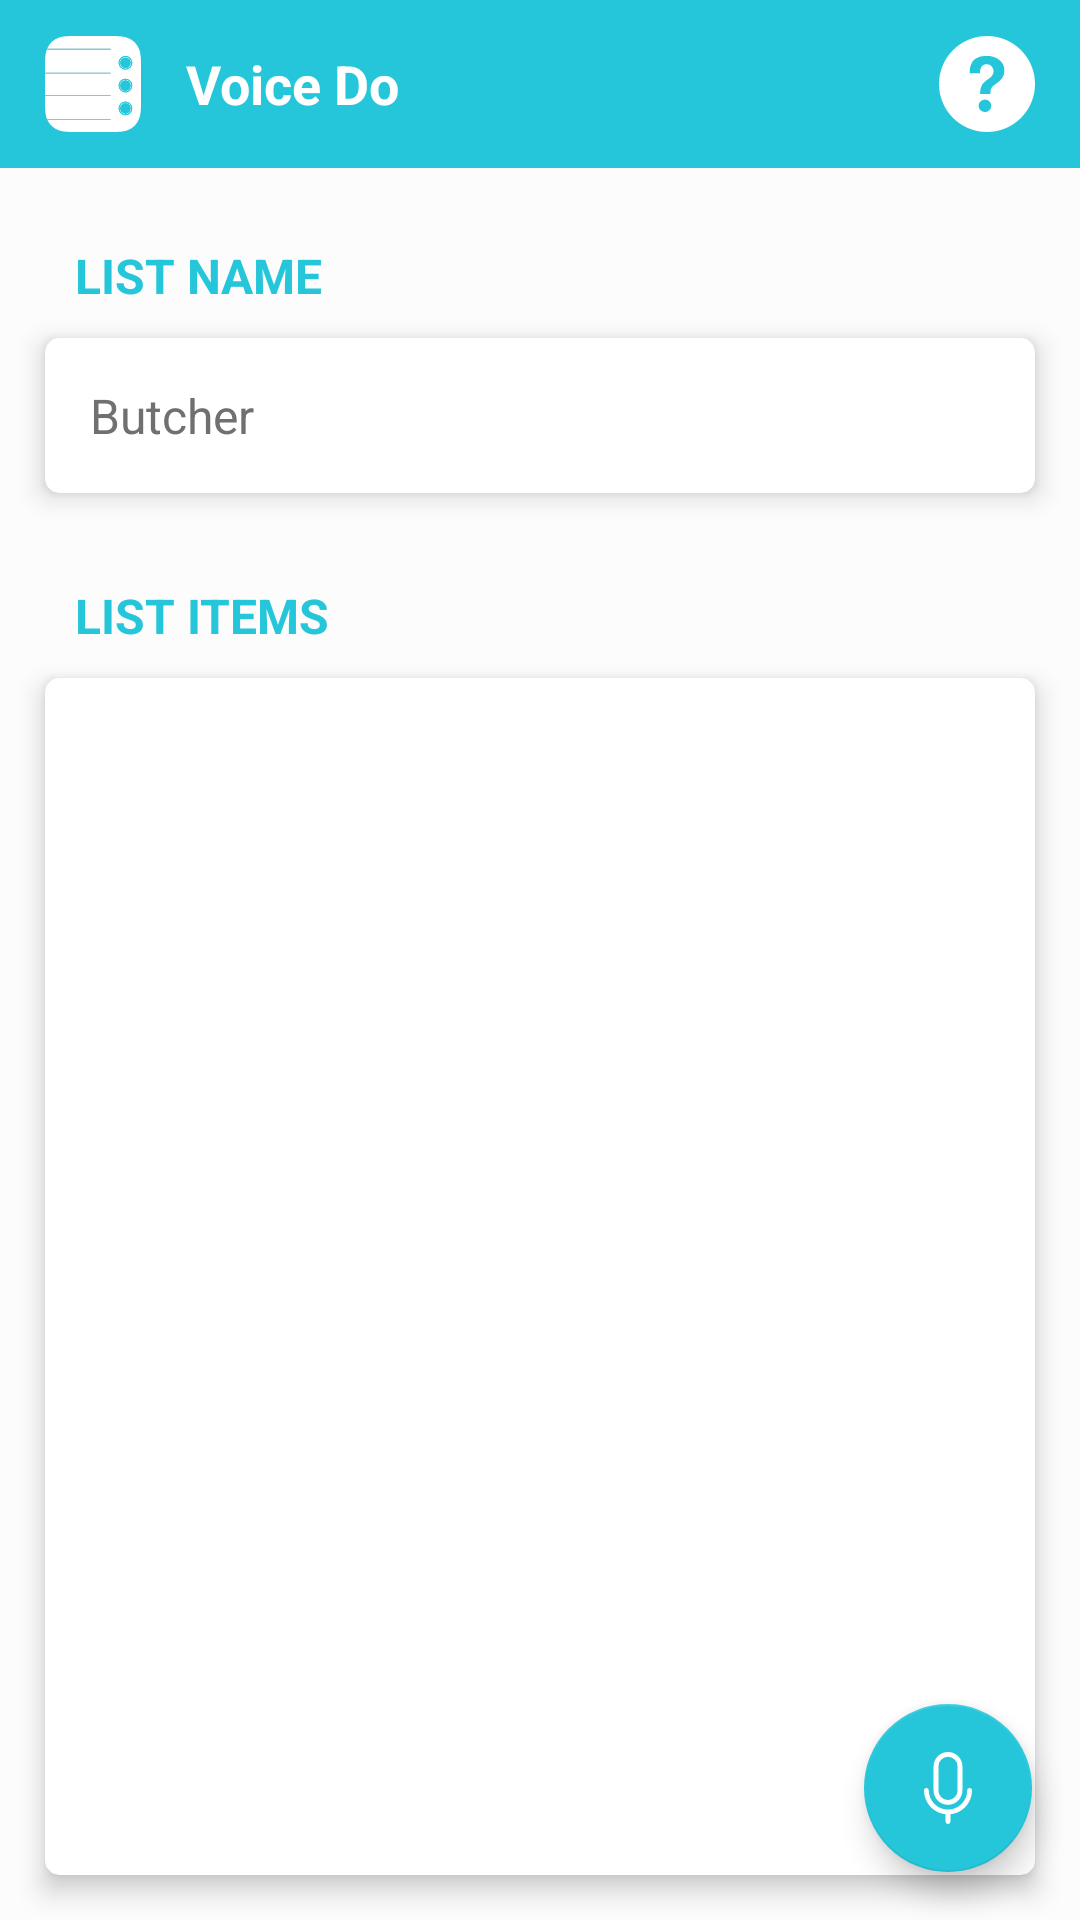

Here is an Android app screen rendered from its layout file. Give the layout XML and the strings, colors and styles it references.
<!-- AndroidManifest.xml: application theme Theme.VoiceDo.NoActionBar -->
<!-- res/layout/list_activity.xml -->
<?xml version="1.0" encoding="utf-8"?>
<RelativeLayout
    xmlns:android="http://schemas.android.com/apk/res/android"
    android:layout_width="match_parent"
    android:layout_height="match_parent"
    android:background="@color/screen_background">

    <include layout="@layout/toolbar"/>

    <LinearLayout
        android:layout_width="match_parent"
        android:layout_height="wrap_content"

        android:layout_below="@id/app_bar"
        android:layout_alignParentBottom="true"
        android:padding="@dimen/default_spacing"
        android:clipToPadding="false"
        android:clipChildren="false"
        android:orientation="vertical">

        <TextView
            android:id="@+id/label_description"
            android:layout_width="match_parent"
            android:layout_height="wrap_content"
            android:padding="@dimen/default_spacing_small"

            android:textStyle="bold"
            android:textColor="@color/primary"
            android:textSize="@dimen/font_small"
            android:textAllCaps="true"

            android:text="@string/label_list_name"/>

        <EditText
            android:id="@+id/input_description"
            android:layout_width="match_parent"
            android:layout_height="wrap_content"
            android:padding="@dimen/default_spacing"

            android:layout_marginBottom="@dimen/card_spacing"
            android:background="@drawable/card_background"
            android:orientation="vertical"
            android:elevation="@dimen/card_elevation"

            android:textColor="@color/font_dark"
            android:textSize="@dimen/font_small"
            android:text="@string/mock_shopping_list_name"/>

        <TextView
            android:id="@+id/label_items"
            android:layout_width="match_parent"
            android:layout_height="wrap_content"
            android:padding="@dimen/default_spacing_small"

            android:textStyle="bold"
            android:textColor="@color/primary"
            android:textSize="@dimen/font_small"
            android:textAllCaps="true"

            android:text="@string/label_list_items"/>

        <androidx.recyclerview.widget.RecyclerView
            android:id="@+id/recycler"
            android:layout_width="match_parent"
            android:layout_height="match_parent"
            android:padding="@dimen/default_spacing"

            android:background="@drawable/card_background"
            android:orientation="vertical"
            android:elevation="@dimen/card_elevation" />
    </LinearLayout>

    <com.google.android.material.floatingactionbutton.FloatingActionButton
        android:id="@+id/fab"
        android:layout_width="@dimen/fab_size"
        android:layout_height="@dimen/fab_size"

        android:layout_alignParentEnd="true"
        android:layout_alignParentBottom="true"

        android:layout_margin="@dimen/fab_margin"

        android:src="@drawable/ic_microphone"
        android:contentDescription="@string/icon_micro"/>
</RelativeLayout>
<!-- res/layout/toolbar.xml (included above) -->
<com.google.android.material.appbar.AppBarLayout
    xmlns:android="http://schemas.android.com/apk/res/android"

    android:layout_width="match_parent"
    android:layout_height="?attr/actionBarSize"
    android:layout_alignParentTop="true"

    android:id="@+id/app_bar"
    android:background="?attr/colorPrimary">

    <RelativeLayout
        android:layout_width="match_parent"
        android:layout_height="match_parent">

        <ImageView
            android:id="@+id/app_icon"

            android:layout_width="@dimen/toolbar_icon_size"
            android:layout_height="@dimen/toolbar_icon_size"

            android:layout_marginHorizontal="@dimen/default_spacing"
            android:layout_centerVertical="true"

            android:src="@drawable/ic_logo"
            android:contentDescription="@string/app_name"/>

        <TextView
            android:id="@+id/toolbar_label"
            android:layout_width="match_parent"
            android:layout_height="match_parent"

            android:text="@string/app_name"
            android:textColor="@color/font_light"
            android:textSize="@dimen/font_medium"
            android:textStyle="bold"

            android:gravity="center_vertical"
            android:layout_toEndOf="@id/app_icon"
            android:layout_toStartOf="@id/info_icon"
            />

        <ImageButton
            android:id="@+id/info_icon"

            android:layout_width="@dimen/toolbar_icon_size"
            android:layout_height="@dimen/toolbar_icon_size"

            android:layout_marginHorizontal="@dimen/default_spacing"
            android:layout_centerVertical="true"
            android:layout_alignParentEnd="true"

            android:src="@drawable/ic_help"
            android:contentDescription="@string/app_name"
            android:backgroundTint="@color/primary"/>
    </RelativeLayout>
</com.google.android.material.appbar.AppBarLayout>
<!-- resources referenced by this layout -->
<resources>
  <color name="font_dark">#707070</color>
  <color name="font_light">#FFF</color>
  <color name="primary">#26C6DA</color>
  <color name="screen_background">#FCFCFC</color>
  <dimen name="card_elevation">5dp</dimen>
  <dimen name="card_spacing">20dp</dimen>
  <dimen name="default_spacing">15dp</dimen>
  <dimen name="default_spacing_small">10dp</dimen>
  <dimen name="fab_margin">16dp</dimen>
  <dimen name="fab_size">56dp</dimen>
  <dimen name="font_medium">18sp</dimen>
  <dimen name="font_small">16sp</dimen>
  <dimen name="toolbar_icon_size">32dp</dimen>
  <!-- drawable card_background (drawable) -->
  <?xml version="1.0" encoding="utf-8"?>
  <layer-list xmlns:android="http://schemas.android.com/apk/res/android" >
      <item>
          <shape android:shape="rectangle">
              <solid android:color="@color/font_light" />
              <stroke android:width="@dimen/card_border" android:color="@color/card_background" android:background="@color/card_background"/>
              <corners android:radius="@dimen/card_radius"/>
          </shape>
      </item>
  </layer-list>
  <!-- drawable ic_help (drawable) -->
  <vector xmlns:android="http://schemas.android.com/apk/res/android"
      android:width="32dp"
      android:height="32dp"
      android:viewportWidth="32"
      android:viewportHeight="32">
    <path
        android:pathData="M16,0A16,16 0,1 0,32 16,16 16,0 0,0 16,0ZM17.443,23.336a2.13,2.13 0,0 1,-4.257 -0.129,2.13 2.13,0 0,1 4.257,0.129ZM20.922,14.243a10.33,10.33 0,0 1,-1.814 1.621l-0.936,0.643a2.477,2.477 0,0 0,-0.893 1.236,7.064 7.064,0 0,0 -0.15,1.336 0.292,0.292 0,0 1,-0.321 0.279L14.014,19.358c-0.293,0 -0.329,-0.171 -0.321,-0.257a5.851,5.851 0,0 1,0.707 -2.95,9.378 9.378,0 0,1 2.536,-2.171 2.955,2.955 0,0 0,0.679 -0.693,2.478 2.478,0 0,0 0.571,-1.421 2.526,2.526 0,0 0,-0.521 -1.629,2.062 2.062,0 0,0 -1.843,-0.814 2.016,2.016 0,0 0,-1.814 1.057,3.488 3.488,0 0,0 -0.314,1.95L10.214,12.43c0,-2.429 0.636,-3.979 1.979,-4.893a5.936,5.936 0,0 1,3.414 -0.893,6.892 6.892,0 0,1 4.421,1.271 4.424,4.424 0,0 1,1.757 3.757A4.293,4.293 0,0 1,20.921 14.243Z"
        android:fillColor="#fff"/>
  </vector>
  <!-- drawable ic_logo: vector/xml drawable (drawable, 3629 chars, omitted) -->
  <!-- drawable ic_microphone (drawable) -->
  <vector xmlns:android="http://schemas.android.com/apk/res/android"
      android:width="20dp"
      android:height="30dp"
      android:viewportWidth="20"
      android:viewportHeight="30">
    <path
        android:pathData="M10,26A10,10 0,0 1,0 16a1,1 0,0 1,2 0,8 8,0 0,0 16,0 1,1 0,0 1,2 0A10,10 0,0 1,10 26Z"
        android:fillColor="#fff"/>
    <path
        android:pathData="M10,30a1,1 0,0 1,-1 -1L9,25a1,1 0,0 1,2 0v4A1,1 0,0 1,10 30Z"
        android:fillColor="#fff"/>
    <path
        android:pathData="M10,22a6,6 0,0 1,-6 -6L4,6A6,6 0,0 1,16 6L16,16A6,6 0,0 1,10 22ZM10,2a4,4 0,0 0,-4 4L6,16a4,4 0,0 0,8 0L14,6A4,4 0,0 0,10 2Z"
        android:fillColor="#fff"/>
  </vector>
  <string name="app_name">Voice Do</string>
  <string name="icon_micro">Micrófono</string>
  <string name="label_list_items">List items</string>
  <string name="label_list_name">List name</string>
  <string name="mock_shopping_list_name">Butcher</string>
  <style name="Theme.VoiceDo.NoActionBar" parent="Theme.MaterialComponents.NoActionBar">
          <item name="colorPrimary">@color/primary</item>
          <item name="colorPrimaryVariant">@color/primary_dark</item>
          <item name="colorOnPrimary">@color/font_light</item>
  
          <item name="colorSecondary">@color/primary</item>
          <item name="colorSecondaryVariant">@color/primary_dark</item>
          <item name="colorOnSecondary">@color/font_light</item>
  
          <item name="android:statusBarColor" tools:targetApi="l">@color/primary_dark</item>
      </style>
  <dimen name="card_border">2dp</dimen>
  <color name="card_background">#FFF</color>
  <dimen name="card_radius">4dp</dimen>
  <color name="primary_dark">#26C6DA</color>
</resources>
